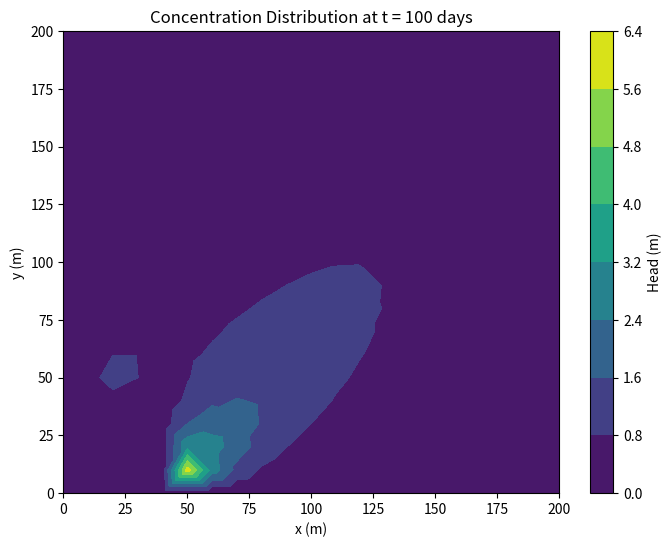
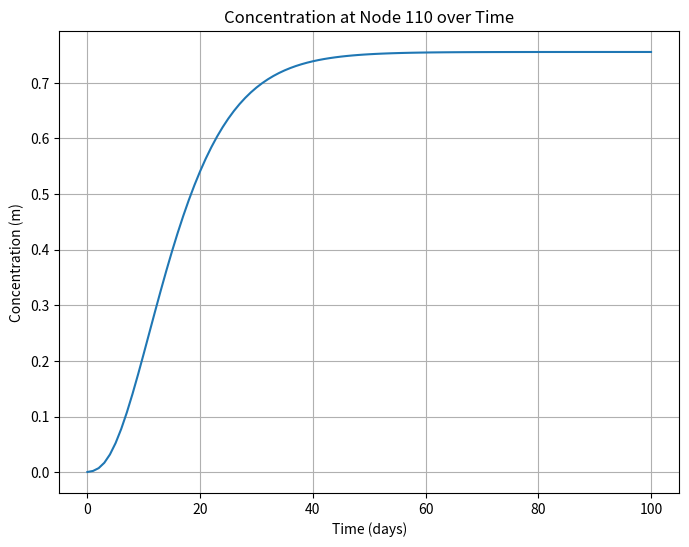
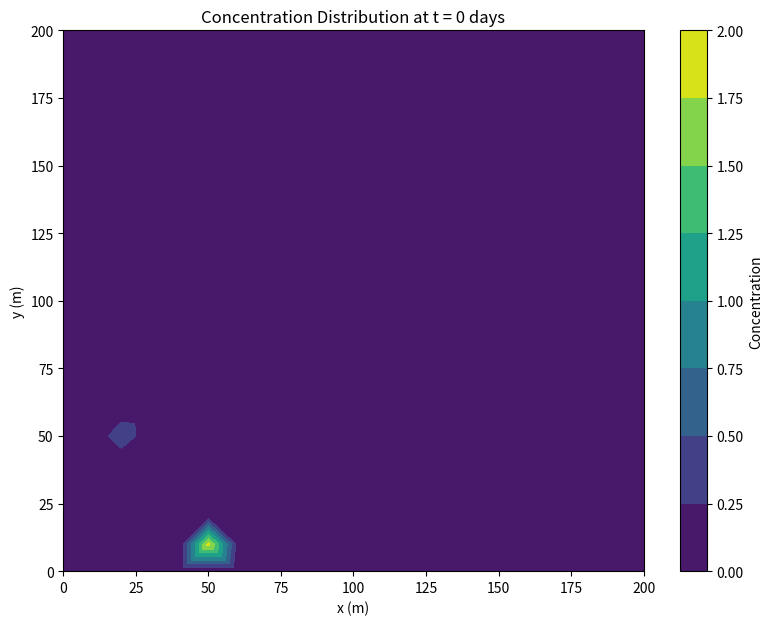

Write the Python code that produced these figures, in order.
import numpy as np
from scipy import linalg

# Parameters
Lx, Ly = 200, 200
delx, dely = 10, 10
t_total, delt = 100, 1  # Adjust for stability!
alpha, rate = 0.5, 0.005
Dxx, Dyy = 10, 10
Vx, Vy, R = 1, 1, 1
porosity=0.3
depth=30

# Number of nodes
n_nodes_x, n_nodes_y = int(Lx / delx) + 1, int(Ly / dely) + 1
numnodes = n_nodes_x * n_nodes_y

# Node coordinates
nodes = np.array([[delx * i, dely * j] for i in range(n_nodes_x) for j in range(n_nodes_y)])

# Boundary node indices
left = np.arange(0, n_nodes_x, 1)
right = np.arange(numnodes - n_nodes_y, numnodes, 1)
bottom = np.arange(n_nodes_y, numnodes - n_nodes_y - 1, n_nodes_y)
top = np.arange(2 * n_nodes_y - 1, numnodes - 1, n_nodes_y)
boundary = np.concatenate((left, right, top, bottom), axis=0)

# Find the closest node
def closest_node(node, nodes):
    deltas = nodes - node
    return np.argmin(np.einsum('ij,ij->i', deltas, deltas))

# Transport function
def transport(well_locs, rates , concs):
    c_old = np.zeros(numnodes)
    conc_history, time_history = [], []
    
    import sys
    t = 0.0
    while t <= t_total:
        sys.stdout.write(f"\r⏳ Simulating... Day {t:.0f}/{t_total} ({(t/t_total)*100:.1f}%)")
        sys.stdout.flush()

      
        
        A = np.zeros((numnodes, numnodes))
        b = np.zeros(numnodes)

        for i in range(numnodes):
            x, y = nodes[i]

            A[i, i] = 1 + (2 * alpha * (Dxx/R) * delt / delx**2) + (2 * alpha * (Dyy/R) * delt / dely**2) + (rate/R)

            if i not in boundary:
                north, south = closest_node([x, y + dely], nodes), closest_node([x, y - dely], nodes)
                east, west = closest_node([x + delx, y], nodes), closest_node([x - delx, y], nodes)

                A[i, north] = -alpha * (Dyy/R) * delt / delx**2 + (Vy/R) * delt / (2*dely)
                A[i, south] = -alpha * (Dyy/R) * delt / delx**2 - (Vy/R) * delt / (2*dely)
                A[i, east] = -alpha * (Dxx/R) * delt / delx**2 + (Vx/R) * delt / (2*delx)
                A[i, west] = -alpha * (Dxx/R) * delt / delx**2 - (Vx/R) * delt / (2*delx)

                diffusion = (Dxx/R) * delt / delx**2 * (c_old[east] - 2*c_old[i] + c_old[west]) + \
                            (Dyy/R) * delt / dely**2 * (c_old[north] - 2*c_old[i] + c_old[south])
                advection = - (Vx/R) * delt / (2*delx) * (c_old[east] - c_old[west]) - \
                            (Vy/R) * delt / (2*dely) * (c_old[north] - c_old[south])

                b[i] = c_old[i] + (1 - alpha) * (diffusion + advection - (rate/R) * c_old[i])

        # Injection well
        for w in range(len(well_locs)):
            b[closest_node(well_locs[w], nodes)] +=  concs[w]* rates[w] /(porosity*depth)
            
    
        

        # Boundary conditions
        for boundary_nodes in [left, right, top, bottom]:
            b[boundary_nodes] = 0
            A[boundary_nodes, boundary_nodes] = 1

        # Solve the system
        h = linalg.solve(A, b)
        conc_history.append(h.copy())
        time_history.append(t)

        c_old = h.copy()
        t += delt
        
        

    return np.array(conc_history), np.array(time_history)

well_locs=[[20,50],[50,10]]
rates=[0.005, 0.01]
concs=[1000,2000]


# Run the transport function
conc_history, time_history = transport(well_locs, rates , concs)



#%%
import matplotlib.pyplot as plt
# Plot the last time step
plt.figure(figsize=(8, 6))
plt.tricontourf(nodes[:, 0], nodes[:, 1], conc_history[-1], cmap='viridis')
plt.colorbar(label='Head (m)')
plt.xlabel('x (m)')
plt.ylabel('y (m)')
plt.title(f'Concentration Distribution at t = {time_history[-1]:.0f} days')
plt.show()


#%%
# Example: Plotting concentation at a specific node over time:

plt.figure(figsize=(8, 6))
plt.plot(time_history, conc_history[:, closest_node([50.50], nodes)])
plt.xlabel('Time (days)')
plt.ylabel('Concentration (m)')
plt.title('Concentration at Node {} over Time'.format(closest_node([50.50], nodes)))
plt.grid(True)
plt.show()


#%%

import numpy as np
import matplotlib.pyplot as plt
import matplotlib.tri as tri
import matplotlib.animation as animation

# Create a triangulation
triang = tri.Triangulation(nodes[:, 0], nodes[:, 1])

# Initialize the figure and axis
fig, ax = plt.subplots(figsize=(8, 6))
contour = ax.tricontourf(triang, conc_history[0], cmap='viridis')
plt.tight_layout()

# Add colorbar
cbar = plt.colorbar(contour, ax=ax, label='Concentration')

# Labels and title
ax.set_xlabel('x (m)')
ax.set_ylabel('y (m)')
title = ax.set_title(f'Concentration Distribution at t = {time_history[0]:.0f} days')

# Function to update the animation
def update(frame):
    ax.clear()
    contour = ax.tricontourf(triang, conc_history[frame], cmap='viridis')
    ax.set_xlabel('x (m)')
    ax.set_ylabel('y (m)')
    ax.set_title(f'Concentration Distribution at t = {time_history[frame]:.0f} days')
    plt.tight_layout()
    return contour

# Create the animation
ani = animation.FuncAnimation(fig, update, frames=len(time_history), interval=50, repeat=True)

# Save or Show the animation
plt.show()

